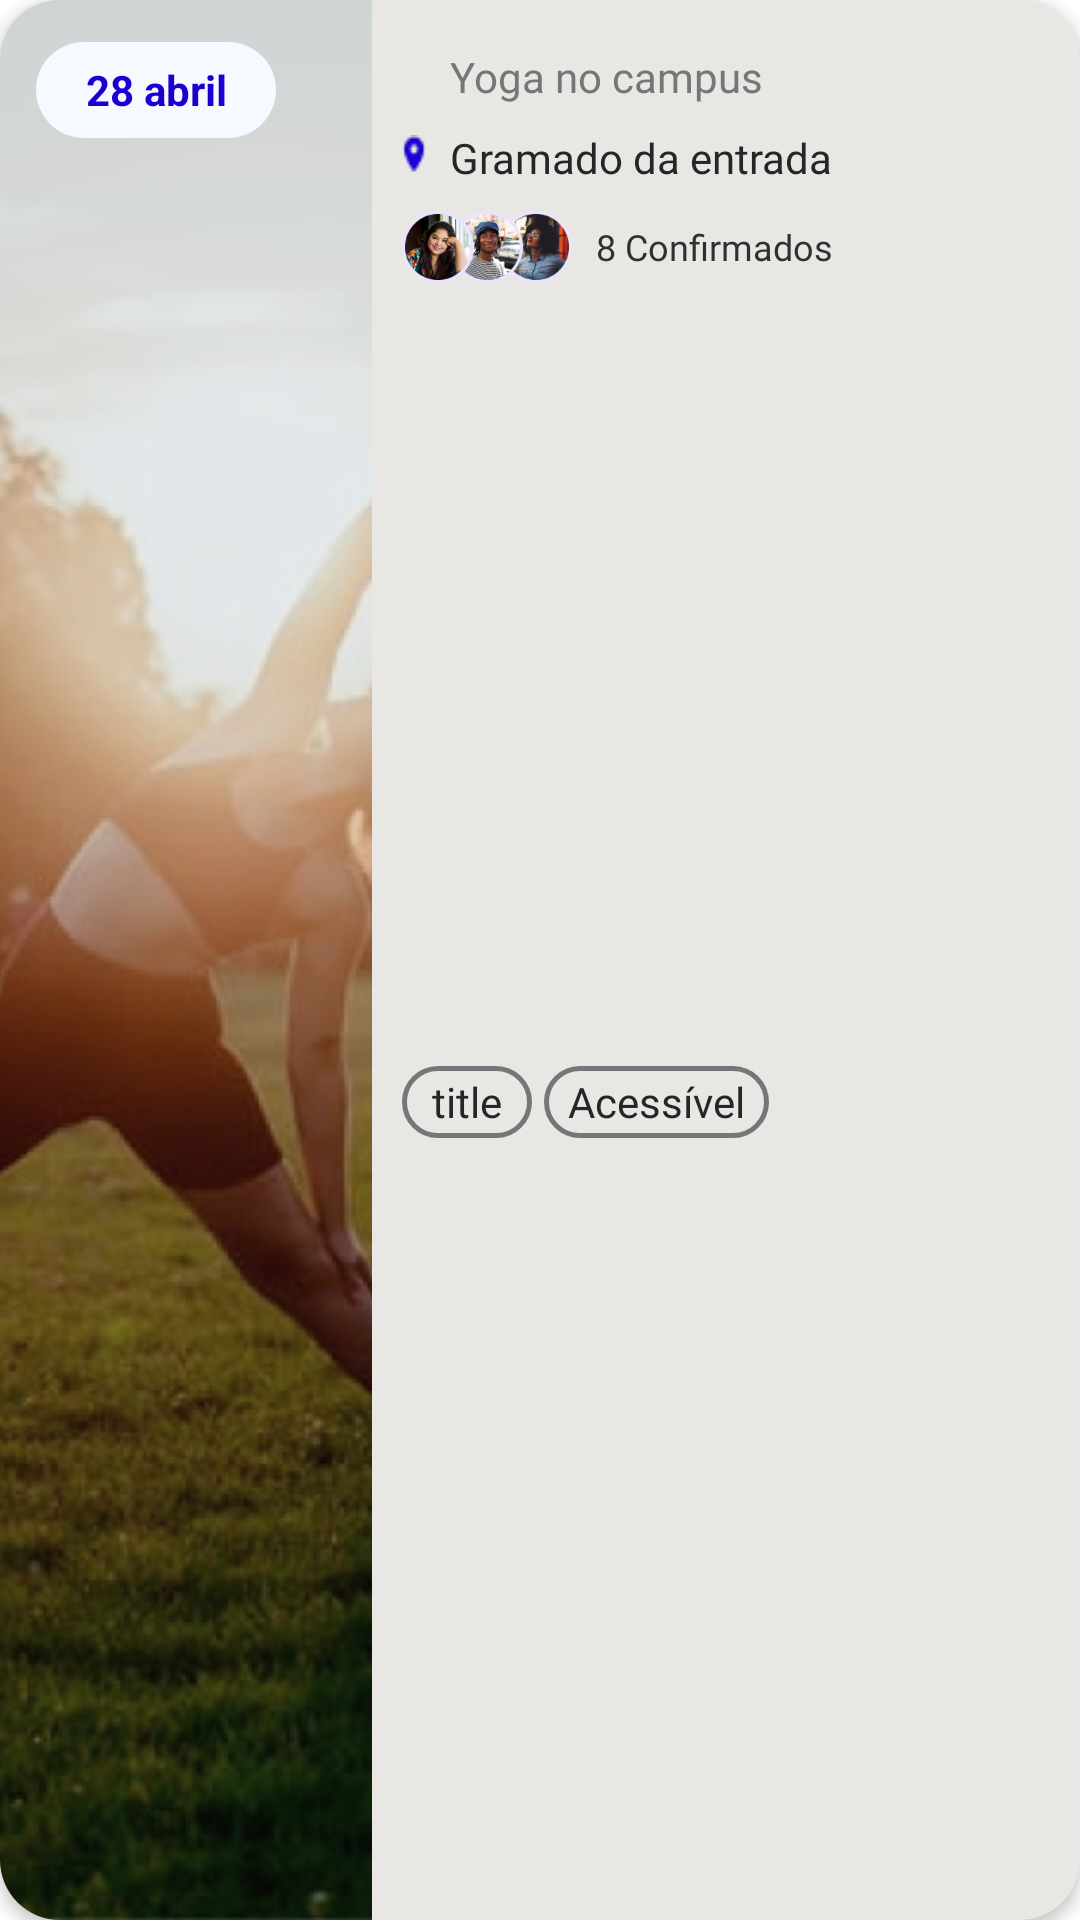

Android layout source for this screen:
<!-- AndroidManifest.xml: application theme Theme.TremQueVoaApp -->
<!-- res/layout/events_item_adpter.xml -->
<?xml version="1.0" encoding="utf-8"?>
<com.google.android.material.card.MaterialCardView xmlns:android="http://schemas.android.com/apk/res/android"
    xmlns:app="http://schemas.android.com/apk/res-auto"
    xmlns:tools="http://schemas.android.com/tools"
    android:id="@+id/cardViewEvents"
    android:layout_width="match_parent"
    android:layout_height="160dp"
    android:layout_marginEnd="16dp"
    android:layout_marginBottom="16dp"
    android:clickable="true"
    android:focusable="true"
    android:longClickable="false"
    app:cardElevation="3dp"
    android:backgroundTint="@color/bg_card_event"
    app:cardCornerRadius="20dp"
    app:layout_constraintStart_toStartOf="parent">

    <androidx.constraintlayout.widget.ConstraintLayout
        android:layout_width="match_parent"
        android:layout_height="match_parent"
        android:layout_gravity="center"
        android:orientation="horizontal">

        <FrameLayout
            android:id="@+id/frameLayoutImageDate"
            android:layout_width="124dp"
            android:layout_height="match_parent"
            app:layout_constraintBottom_toBottomOf="parent"
            app:layout_constraintStart_toStartOf="parent"
            app:layout_constraintTop_toTopOf="parent">

            <androidx.appcompat.widget.AppCompatImageView
                android:id="@+id/imageCardEvent"
                android:layout_width="match_parent"
                android:layout_height="match_parent"
                android:scaleType="centerCrop"
                android:src="@drawable/image_yoga"
                app:layout_constraintBottom_toBottomOf="parent"
                app:layout_constraintStart_toStartOf="parent"
                app:layout_constraintTop_toTopOf="parent" />

            <androidx.appcompat.widget.AppCompatTextView
                android:id="@+id/textViewDateEvent"
                android:layout_width="80dp"
                android:layout_height="32dp"
                android:layout_marginStart="12dp"
                android:layout_marginTop="14dp"
                android:background="@drawable/bg_date_card_event"
                android:gravity="center"
                android:text="28 abril"
                android:maxLines="1"
                android:ellipsize="end"
                android:textColor="#1A00D0"
                android:textStyle="bold"
                app:layout_constraintStart_toEndOf="@id/imageCardEvent"
                app:layout_constraintTop_toTopOf="parent" />
        </FrameLayout>

        <androidx.appcompat.widget.AppCompatTextView
            android:id="@+id/textViewTitleEvent"
            style="@style/Base.Widget.AppCompat.TextView.App_Body_14_Bold"
            android:layout_width="0dp"
            android:layout_height="wrap_content"
            android:layout_marginTop="16dp"
            android:layout_marginEnd="8dp"
            android:maxLines="1"
            android:ellipsize="end"
            android:text="Yoga no campus "
            app:layout_constraintEnd_toEndOf="parent"
            app:layout_constraintStart_toStartOf="@+id/textViewLocalEvent"
            app:layout_constraintTop_toTopOf="parent" />

        <androidx.appcompat.widget.AppCompatImageView
            android:id="@+id/iconLocalEvent"
            android:layout_width="8dp"
            android:layout_height="0dp"
            android:layout_marginStart="10dp"
            android:layout_marginTop="10dp"
            android:background="@drawable/ic_local"
            app:layout_constraintStart_toEndOf="@id/frameLayoutImageDate"
            app:layout_constraintTop_toBottomOf="@id/textViewTitleEvent" />

        <androidx.appcompat.widget.AppCompatTextView
            android:id="@+id/textViewLocalEvent"
            style="@style/Base.Widget.AppCompat.TextView.App_Body_14_Regular"
            android:layout_width="0dp"
            android:layout_height="wrap_content"
            android:layout_marginStart="8dp"
            android:layout_marginTop="8dp"
            android:layout_marginEnd="8dp"
            android:text="Gramado da entrada"
            app:layout_constraintEnd_toEndOf="parent"
            app:layout_constraintStart_toEndOf="@id/iconLocalEvent"
            app:layout_constraintTop_toBottomOf="@id/textViewTitleEvent" />

        <androidx.constraintlayout.widget.ConstraintLayout
            android:id="@+id/containerLayoutUsers"
            android:layout_width="0dp"
            android:layout_height="wrap_content"
            android:layout_marginTop="8dp"
            app:layout_constraintEnd_toEndOf="parent"
            app:layout_constraintHorizontal_bias="0.25"
            app:layout_constraintStart_toEndOf="@id/frameLayoutImageDate"
            app:layout_constraintTop_toBottomOf="@id/textViewLocalEvent">

            <androidx.appcompat.widget.AppCompatImageView
                android:id="@+id/iconUserEventOne"
                android:layout_width="24dp"
                android:layout_height="24dp"
                android:layout_marginStart="10dp"
                android:background="@drawable/ic_avatar"
                android:elevation="5dp"
                app:layout_constraintBottom_toBottomOf="parent"
                app:layout_constraintStart_toStartOf="parent"
                app:layout_constraintTop_toTopOf="parent" />

            <androidx.appcompat.widget.AppCompatImageView
                android:id="@+id/iconUserEventTwo"
                android:layout_width="24dp"
                android:layout_height="24dp"
                android:layout_row="0"
                android:layout_column="1"
                android:layout_marginStart="-8dp"
                android:background="@drawable/ic_avatar2"
                android:elevation="4dp"
                app:layout_constraintBottom_toBottomOf="parent"
                app:layout_constraintStart_toEndOf="@+id/iconUserEventOne"
                app:layout_constraintTop_toTopOf="parent" />

            <androidx.appcompat.widget.AppCompatImageView
                android:id="@+id/iconUserEventThree"
                android:layout_width="24dp"
                android:layout_height="24dp"
                android:layout_row="0"
                android:layout_column="2"
                android:layout_marginStart="-8dp"
                android:background="@drawable/ic_avatar3"
                android:elevation="3dp"
                app:layout_constraintBottom_toBottomOf="parent"
                app:layout_constraintStart_toEndOf="@+id/iconUserEventTwo"
                app:layout_constraintTop_toTopOf="parent" />

            <androidx.appcompat.widget.AppCompatTextView
                android:id="@+id/textViewConfirmedEvent"
                style="@style/Base.Widget.AppCompat.TextView.LibreFranklin_Text_12_Regular"
                android:layout_width="0dp"
                android:layout_height="wrap_content"
                android:layout_marginStart="8dp"
                android:layout_marginTop="4dp"
                android:layout_marginEnd="8dp"
                android:layout_marginBottom="4dp"
                android:ellipsize="end"
                android:maxLines="1"
                android:text="8 Confirmados"
                app:layout_constraintBottom_toBottomOf="parent"
                app:layout_constraintEnd_toEndOf="parent"
                app:layout_constraintStart_toEndOf="@+id/iconUserEventThree"
                app:layout_constraintTop_toTopOf="parent" />
        </androidx.constraintlayout.widget.ConstraintLayout>

        <androidx.appcompat.widget.AppCompatTextView
            android:id="@+id/textViewTitleCardCategory"
            style="@style/Base.Widget.AppCompat.TextView.App_Body_14_Regular"
            android:layout_width="wrap_content"
            android:layout_height="24dp"
            android:layout_marginStart="10dp"
            android:background="@drawable/bg_yoga_acessible_card_event"
            android:gravity="center"
            android:lines="1"
            android:paddingHorizontal="10dp"
            android:paddingVertical="2dp"
            android:text="title"
            app:layout_constraintBottom_toBottomOf="parent"
            app:layout_constraintStart_toEndOf="@+id/frameLayoutImageDate"
            app:layout_constraintTop_toBottomOf="@+id/containerLayoutUsers" />

        <androidx.appcompat.widget.AppCompatTextView
            android:id="@+id/textViewTitleCardAccessibilities"
            style="@style/Base.Widget.AppCompat.TextView.App_Body_14_Regular"
            android:layout_width="wrap_content"
            android:layout_height="24dp"
            android:layout_marginStart="4dp"
            android:background="@drawable/bg_yoga_acessible_card_event"
            android:gravity="center"
            android:lines="1"
            android:paddingHorizontal="8dp"
            android:paddingVertical="2dp"
            android:text="@string/accessible_card"
            app:layout_constraintBottom_toBottomOf="parent"
            app:layout_constraintEnd_toStartOf="@+id/iconSaveFavorite"
            app:layout_constraintHorizontal_bias="0.0"
            app:layout_constraintStart_toEndOf="@+id/textViewTitleCardCategory"
            app:layout_constraintTop_toBottomOf="@+id/containerLayoutUsers" />

        <androidx.appcompat.widget.AppCompatImageView
            android:id="@+id/iconSaveFavorite"
            android:layout_width="16dp"
            android:layout_height="16dp"
            android:layout_marginEnd="8dp"
            android:background="@drawable/ic_favorite_event_inative"
            app:layout_constraintBottom_toBottomOf="@+id/textViewTitleCardAccessibilities"
            app:layout_constraintEnd_toEndOf="parent"
            app:layout_constraintTop_toTopOf="@+id/textViewTitleCardAccessibilities" />

    </androidx.constraintlayout.widget.ConstraintLayout>
</com.google.android.material.card.MaterialCardView>
<!-- resources referenced by this layout -->
<resources>
  <color name="bg_card_event">#E8E7E3</color>
  <!-- drawable bg_date_card_event (drawable) -->
  <?xml version="1.0" encoding="utf-8"?>
  <shape xmlns:android="http://schemas.android.com/apk/res/android"
      android:shape="rectangle">
      <solid android:color="@color/bg_date_card_event" />
      <corners android:radius="32dp" />
  </shape>
  <!-- drawable bg_yoga_acessible_card_event (drawable) -->
  <?xml version="1.0" encoding="utf-8"?>
  <shape xmlns:android="http://schemas.android.com/apk/res/android"
      android:shape="rectangle">
      <solid android:color="@color/bg_card_event" />
      <corners android:radius="100dp" />
      <stroke
          android:width="1.5dp"
          android:color="@color/bg_yoga_acessible_card_event" />
  </shape>
  <!-- drawable ic_avatar: png bitmap (drawable, 17029 bytes) -->
  <!-- drawable ic_avatar2: png bitmap (drawable, 19433 bytes) -->
  <!-- drawable ic_avatar3: png bitmap (drawable, 16633 bytes) -->
  <!-- drawable ic_local: png bitmap (drawable, 334 bytes) -->
  <!-- drawable image_yoga: png bitmap (drawable, 432479 bytes) -->
  <string name="accessible_card">Acessível</string>
  <style name="Base.Widget.AppCompat.TextView.App_Body_14_Bold">
          <item name="android:fontFamily">@font/source_sans_pro_bold</item>
          <item name="android:textColor">@color/neutral_dark</item>
          <item name="android:textSize">14sp</item>
          <item name="lineHeight">22dp</item>
      </style>
  <style name="Base.Widget.AppCompat.TextView.App_Body_14_Regular">
          <item name="android:fontFamily">@font/source_sans_pro_regular</item>
          <item name="android:textColor">@color/neutral_darkest</item>
          <item name="android:textSize">14sp</item>
          <item name="lineHeight">22dp</item>
      </style>
  
      Fonts App/Body-14-Bold
  
  
      Fonts App/Body-16-Regular
  <style name="Base.Widget.AppCompat.TextView.LibreFranklin_Text_12_Regular">
          <item name="android:fontFamily">@font/libre_franklin_regular</item>
          <item name="android:textColor">@color/title_edit_text</item>
          <item name="android:textSize">12sp</item>
      </style>
  <style name="Theme.TremQueVoaApp" parent="Theme.MaterialComponents.Light.NoActionBar">
          
          <item name="colorPrimary">@color/primary_darker</item>
          <item name="colorPrimaryVariant">@color/purple_700</item>
          <item name="colorOnPrimary">@color/white</item>
          
          <item name="colorSecondary">@color/teal_200</item>
          <item name="colorSecondaryVariant">@color/teal_700</item>
          <item name="colorOnSecondary">@color/black</item>
          
          <item name="android:statusBarColor" tools:targetApi="l">@color/white</item>
          
      </style>
  <color name="bg_date_card_event">#F6F9FF</color>
  <color name="bg_yoga_acessible_card_event">#757678</color>
  <color name="neutral_dark">#757678</color>
  <color name="neutral_darkest">#252627</color>
  <color name="title_edit_text">#2C3131</color>
  <color name="primary_darker">#1A00D0</color>
  <color name="purple_700">#FF3700B3</color>
  <color name="white">#FFFFFFFF</color>
  <color name="teal_200">#FF03DAC5</color>
  <color name="teal_700">#FF018786</color>
  <color name="black">#FF000000</color>
</resources>
